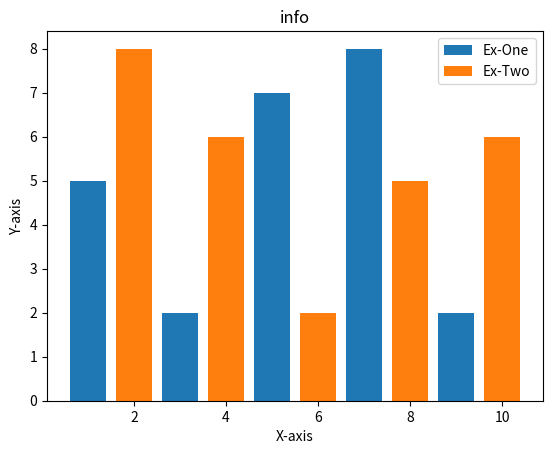

Write Python code to recreate this figure.
from matplotlib import pyplot as plt

plt.bar([1,3,5,7,9],[5,2,7,8,2],label="Ex-One")

plt.bar([2,4,6,8,10],[8,6,2,5,6],label="Ex-Two")

plt.legend()

plt.ylabel("Y-axis")
plt.xlabel("X-axis")

plt.title("info")

plt.show()